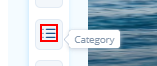
Workflow: category record

Step 1: click on the element

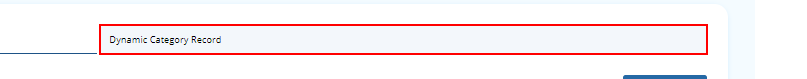
Step 2: click on the element 'Dynamic Category Record'

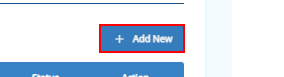
Step 3: click on the link 'Add New'

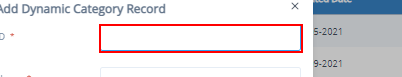
Step 4: type "automation" into the text box

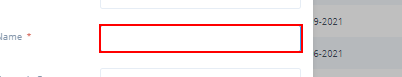
Step 5: type "automation" into the text box 'Name'

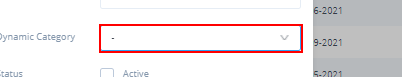
Step 6: select "name" in the drop-down

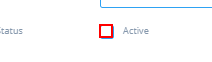
Step 7: click on the text box

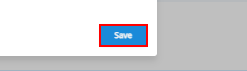
Step 8: click on the text box
